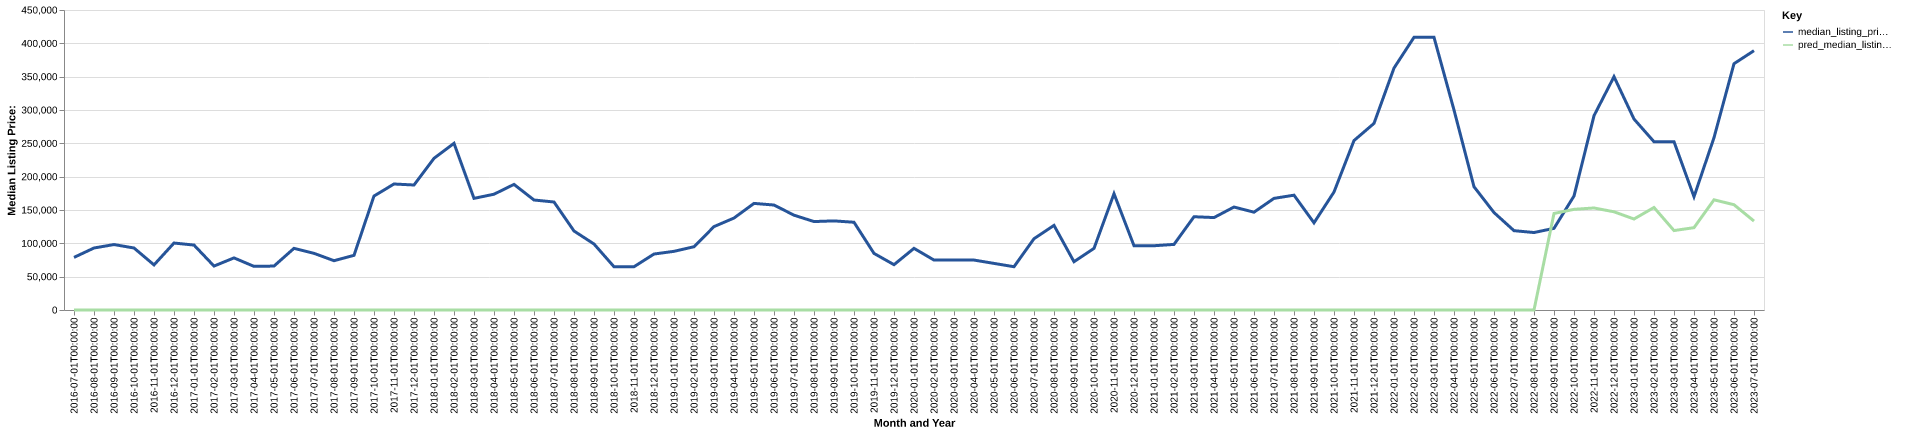

Source data for this figure (header and first rows):
date, time_idx, median_listing_price, thirty_year_interest_rate_five, month, county_name, active_listing_count, median_days_on_market, pred_median_listing_price, month_year
2016-07-01, 0, 78900, 3.72, 7, sargent, nd, 8.0, 64.0, 0, Jul-2016
2016-08-01, 1, 93000, 3.73, 8, sargent, nd, 8.0, 74.0, 0, Aug-2016
2016-09-01, 2, 98175, 3.66, 9, sargent, nd, 8.0, 81.0, 0, Sep-2016
2016-10-01, 3, 93000, 3.64, 10, sargent, nd, 9.0, 80.0, 0, Oct-2016
2016-11-01, 4, 67650, 3.66, 11, sargent, nd, 8.0, 54.0, 0, Nov-2016
2016-12-01, 5, 100450, 3.48, 12, sargent, nd, 6.0, 80.0, 0, Dec-2016
2017-01-01, 6, 97400, 3.45, 1, sargent, nd, 8.0, 95.0, 0, Jan-2017
2017-02-01, 7, 65900, 3.5, 2, sargent, nd, 9.0, 28.0, 0, Feb-2017
2017-03-01, 8, 78150, 3.52, 3, sargent, nd, 11.0, 37.0, 0, Mar-2017
2017-04-01, 9, 65450, 4.03, 4, sargent, nd, 10.0, 74.0, 0, Apr-2017
2017-05-01, 10, 65900, 4.32, 5, sargent, nd, 9.0, 97.0, 0, May-2017
2017-06-01, 11, 92500, 4.2, 6, sargent, nd, 12.0, 105.0, 0, Jun-2017
2017-07-01, 12, 85000, 4.19, 7, sargent, nd, 9.0, 40.0, 0, Jul-2017
2017-08-01, 13, 73950, 4.3, 8, sargent, nd, 8.0, 83.0, 0, Aug-2017
2017-09-01, 14, 82000, 4.1, 9, sargent, nd, 8.0, 98.0, 0, Sep-2017
2017-10-01, 15, 170975, 4.05, 10, sargent, nd, 6.0, 76.0, 0, Oct-2017
2017-11-01, 16, 189000, 3.94, 11, sargent, nd, 5.0, 69.0, 0, Nov-2017
2017-12-01, 17, 187500, 4.03, 12, sargent, nd, 4.0, 32.0, 0, Dec-2017
2018-01-01, 18, 227500, 3.93, 1, sargent, nd, 4.0, 37.0, 0, Jan-2018
2018-02-01, 19, 250000, 3.83, 2, sargent, nd, 3.0, 73.0, 0, Feb-2018
2018-03-01, 20, 167450, 3.94, 3, sargent, nd, 4.0, 61.0, 0, Mar-2018
2018-04-01, 21, 173675, 3.95, 4, sargent, nd, 7.0, 50.0, 0, Apr-2018
2018-05-01, 22, 188400, 3.99, 5, sargent, nd, 7.0, 33.0, 0, May-2018
2018-06-01, 23, 165000, 4.15, 6, sargent, nd, 11.0, 27.0, 0, Jun-2018
2018-07-01, 24, 162000, 4.4, 7, sargent, nd, 12.0, 40.0, 0, Jul-2018
2018-08-01, 25, 118500, 4.46, 8, sargent, nd, 13.0, 57.0, 0, Aug-2018
2018-09-01, 26, 99000, 4.58, 9, sargent, nd, 12.0, 67.0, 0, Sep-2018
2018-10-01, 27, 64900, 4.66, 10, sargent, nd, 11.0, 91.0, 0, Oct-2018
2018-11-01, 28, 64900, 4.62, 11, sargent, nd, 11.0, 98.0, 0, Nov-2018
2018-12-01, 29, 83950, 4.54, 12, sargent, nd, 8.0, 112.0, 0, Dec-2018
2019-01-01, 30, 88000, 4.6, 1, sargent, nd, 6.0, 120.0, 0, Jan-2019
2019-02-01, 31, 94900, 4.72, 2, sargent, nd, 5.0, 82.0, 0, Feb-2019
2019-03-01, 32, 125100, 4.9, 3, sargent, nd, 5.0, 56.0, 0, Mar-2019
2019-04-01, 33, 137950, 4.94, 4, sargent, nd, 5.0, 28.0, 0, Apr-2019
2019-05-01, 34, 159900, 4.75, 5, sargent, nd, 9.0, 23.0, 0, May-2019
2019-06-01, 35, 157450, 4.51, 6, sargent, nd, 12.0, 45.0, 0, Jun-2019
2019-07-01, 36, 142225, 4.41, 7, sargent, nd, 14.0, 70.0, 0, Jul-2019
2019-08-01, 37, 132668, 4.41, 8, sargent, nd, 15.0, 83.0, 0, Aug-2019
2019-09-01, 38, 133670, 4.2, 9, sargent, nd, 15.0, 85.0, 0, Sep-2019
2019-10-01, 39, 131614, 4.14, 10, sargent, nd, 16.0, 87.0, 0, Oct-2019
2019-11-01, 40, 84900, 3.84, 11, sargent, nd, 14.0, 52.0, 0, Nov-2019
2019-12-01, 41, 67975, 3.81, 12, sargent, nd, 13.0, 79.0, 0, Dec-2019
2020-01-01, 42, 92475, 3.75, 1, sargent, nd, 13.0, 99.0, 0, Jan-2020
2020-02-01, 43, 74900, 3.73, 2, sargent, nd, 13.0, 126.0, 0, Feb-2020
2020-03-01, 44, 74900, 3.78, 3, sargent, nd, 11.0, 145.0, 0, Mar-2020
2020-04-01, 45, 74900, 3.75, 4, sargent, nd, 10.0, 161.0, 0, Apr-2020
2020-05-01, 46, 69900, 3.74, 5, sargent, nd, 7.0, 199.0, 0, May-2020
2020-06-01, 47, 64900, 3.72, 6, sargent, nd, 4.0, 184.0, 0, Jun-2020
2020-07-01, 48, 106950, 3.49, 7, sargent, nd, 5.0, 60.0, 0, Jul-2020
2020-08-01, 49, 126900, 3.65, 8, sargent, nd, 6.0, 36.0, 0, Aug-2020
2020-09-01, 50, 72400, 3.33, 9, sargent, nd, 7.0, 53.0, 0, Sep-2020
2020-10-01, 51, 92400, 3.28, 10, sargent, nd, 3.0, 84.0, 0, Oct-2020
2020-11-01, 52, 174425, 3.21, 11, sargent, nd, 2.0, 87.0, 0, Nov-2020
2020-12-01, 53, 96400, 3.07, 12, sargent, nd, 2.0, 69.0, 0, Dec-2020
2021-01-01, 54, 96400, 2.99, 1, sargent, nd, 2.0, 94.0, 0, Jan-2021
2021-02-01, 55, 98400, 2.93, 2, sargent, nd, 4.0, 56.0, 0, Feb-2021
2021-03-01, 56, 139900, 2.88, 3, sargent, nd, 3.0, 33.0, 0, Mar-2021
2021-04-01, 57, 138650, 2.84, 4, sargent, nd, 4.0, 61.0, 0, Apr-2021
2021-05-01, 58, 154450, 2.71, 5, sargent, nd, 3.0, 78.0, 0, May-2021
2021-06-01, 59, 146725, 2.79, 6, sargent, nd, 5.0, 33.0, 0, Jun-2021
... 25 more rows
